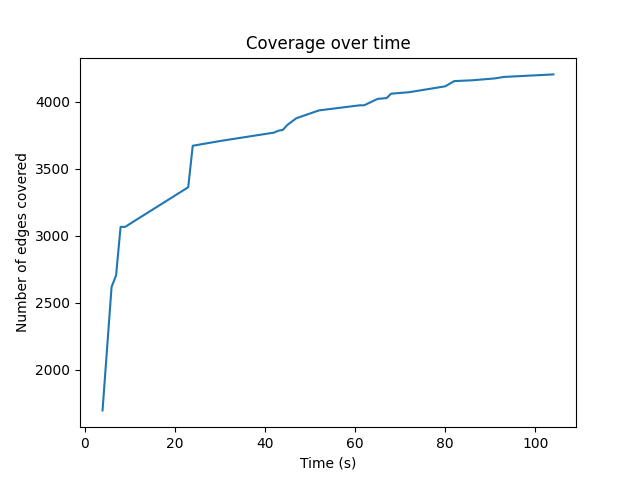

The file beside this chart, header and first rows:
4, 1696
6, 2618
7, 2704
8, 3067
9, 3067
23, 3363
24, 3673
30, 3708
42, 3771
43, 3785
44, 3792
45, 3829
47, 3879
52, 3937
61, 3975
62, 3975
65, 4023
67, 4029
68, 4062
72, 4073
80, 4117
82, 4156
86, 4162
91, 4176
93, 4187
104, 4206
